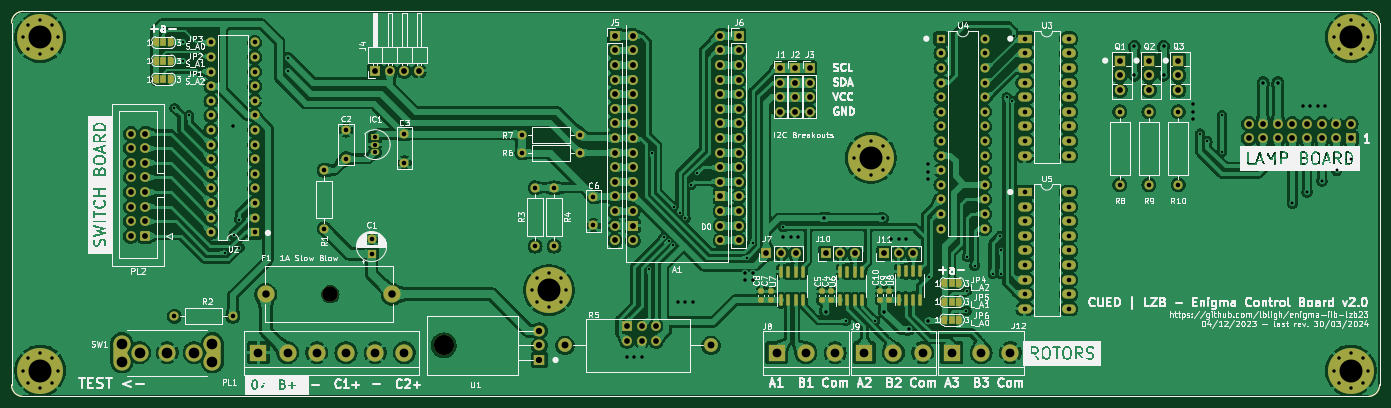
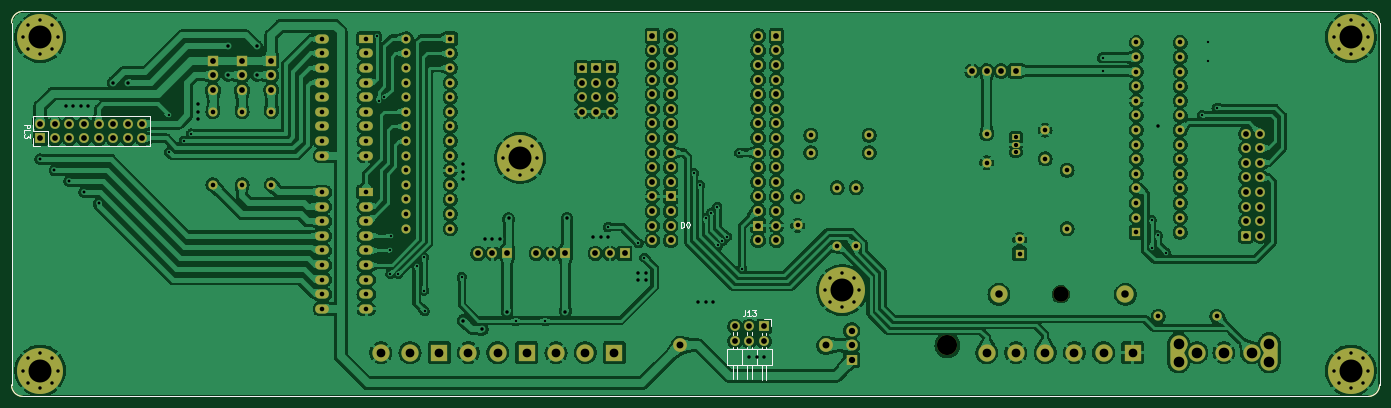
Circuit board: 10 layer files. Board 238.0 x 67.0 mm.
- bottom_copper: cont_board-B_Cu.gbr (445095 bytes)
- bottom_mask: cont_board-B_Mask.gbr (13937 bytes)
- paste: cont_board-B_Paste.gbr (938 bytes)
- bottom_silk: cont_board-B_Silkscreen.gbr (7988 bytes)
- outline: cont_board-Edge_Cuts.gbr (911 bytes)
- top_copper: cont_board-F_Cu.gbr (490860 bytes)
- top_mask: cont_board-F_Mask.gbr (16716 bytes)
- paste: cont_board-F_Paste.gbr (2726 bytes)
- top_silk: cont_board-F_Silkscreen.gbr (233832 bytes)
- drill: cont_board.drl (7345 bytes)

=== bottom_copper: cont_board-B_Cu.gbr (445095 bytes, source omitted) ===
=== bottom_mask: cont_board-B_Mask.gbr (13937 bytes, source omitted) ===
=== paste: cont_board-B_Paste.gbr ===
%TF.GenerationSoftware,KiCad,Pcbnew,7.0.2-0*%
%TF.CreationDate,2024-03-30T13:55:00+00:00*%
%TF.ProjectId,cont_board,636f6e74-5f62-46f6-9172-642e6b696361,rev?*%
%TF.SameCoordinates,PX17d7840PY791ddc0*%
%TF.FileFunction,Paste,Bot*%
%TF.FilePolarity,Positive*%
%FSLAX46Y46*%
G04 Gerber Fmt 4.6, Leading zero omitted, Abs format (unit mm)*
G04 Created by KiCad (PCBNEW 7.0.2-0) date 2024-03-30 13:55:00*
%MOMM*%
%LPD*%
G01*
G04 APERTURE LIST*
%TA.AperFunction,Profile*%
%ADD10C,0.100000*%
%TD*%
G04 APERTURE END LIST*
D10*
X0Y2000000D02*
X0Y65000000D01*
X238000000Y65000000D02*
X238000000Y2000000D01*
X2000000Y67000000D02*
X236000000Y67000000D01*
X236000000Y0D02*
X2000000Y0D01*
X236000000Y0D02*
G75*
G03*
X238000000Y2000000I0J2000000D01*
G01*
X2000000Y67000000D02*
G75*
G03*
X0Y65000000I0J-2000000D01*
G01*
X0Y2000000D02*
G75*
G03*
X2000000Y0I2000000J0D01*
G01*
X238000000Y65000000D02*
G75*
G03*
X236000000Y67000000I-2000000J0D01*
G01*
M02*

=== bottom_silk: cont_board-B_Silkscreen.gbr (7988 bytes, source omitted) ===
=== outline: cont_board-Edge_Cuts.gbr ===
%TF.GenerationSoftware,KiCad,Pcbnew,7.0.2-0*%
%TF.CreationDate,2024-03-30T13:55:00+00:00*%
%TF.ProjectId,cont_board,636f6e74-5f62-46f6-9172-642e6b696361,rev?*%
%TF.SameCoordinates,PX17d7840PY791ddc0*%
%TF.FileFunction,Profile,NP*%
%FSLAX46Y46*%
G04 Gerber Fmt 4.6, Leading zero omitted, Abs format (unit mm)*
G04 Created by KiCad (PCBNEW 7.0.2-0) date 2024-03-30 13:55:00*
%MOMM*%
%LPD*%
G01*
G04 APERTURE LIST*
%TA.AperFunction,Profile*%
%ADD10C,0.100000*%
%TD*%
G04 APERTURE END LIST*
D10*
X0Y2000000D02*
X0Y65000000D01*
X238000000Y65000000D02*
X238000000Y2000000D01*
X2000000Y67000000D02*
X236000000Y67000000D01*
X236000000Y0D02*
X2000000Y0D01*
X236000000Y0D02*
G75*
G03*
X238000000Y2000000I0J2000000D01*
G01*
X2000000Y67000000D02*
G75*
G03*
X0Y65000000I0J-2000000D01*
G01*
X0Y2000000D02*
G75*
G03*
X2000000Y0I2000000J0D01*
G01*
X238000000Y65000000D02*
G75*
G03*
X236000000Y67000000I-2000000J0D01*
G01*
M02*

=== top_copper: cont_board-F_Cu.gbr (490860 bytes, source omitted) ===
=== top_mask: cont_board-F_Mask.gbr (16716 bytes, source omitted) ===
=== paste: cont_board-F_Paste.gbr (2726 bytes, source withheld) ===
=== top_silk: cont_board-F_Silkscreen.gbr (233832 bytes, source omitted) ===
=== drill: cont_board.drl (7345 bytes, source omitted) ===
